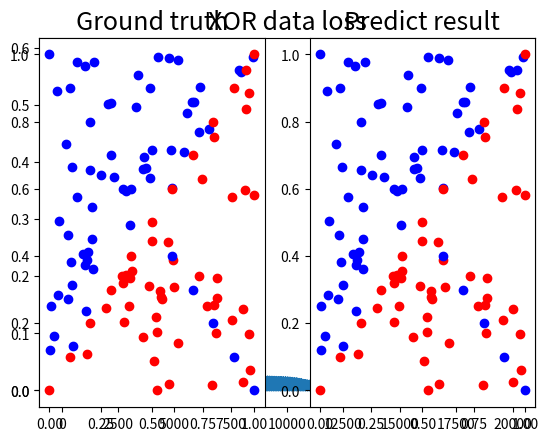

Recreate this plot in Python.
from cmath import sqrt
import numpy as np
import matplotlib.pyplot as plt
import math

np.random.seed(100)

def generate_linear(n=100):
    pts = np.random.uniform(0, 1, (n, 2))
    inputs = []
    labels = []
    for pt in pts:
        inputs.append([pt[0], pt[1]])
        distance = (pt[0]-pt[1])/1.414
        if pt[0] > pt[1]:
            labels.append(0)
        else:
            labels.append(1)
    return np.array(inputs), np.array(labels).reshape(n, 1)



def generate_XOR_easy():
    inputs = []
    labels = []
    for i in range(11):
        inputs.append([0.1*i, 0.1*i])
        labels. append(0)
        if 0.1*i == 0.5:
            continue

        inputs.append([0.1*i, 1-0.1*i])
        labels.append(1)

    return np.array(inputs), np.array(labels).reshape(21, 1)



def show_result(x, y, pred_y):

    plt.subplot(1,2,1)
    plt.title('Ground truth', fontsize=18)
    for i in range(x.shape[0]):
        if y[i] == 0:
            plt.plot(x[i][0], x[i][1], 'ro')
        else:
            plt.plot(x[i][0], x[i][1], 'bo')

    plt.subplot(1,2,2)
    plt.title('Predict result', fontsize=18)
    for i in range(x.shape[0]):
        if pred_y[i] <= 0.5:
            plt.plot(x[i][0], x[i][1], 'ro')
        else:
            plt.plot(x[i][0], x[i][1], 'bo')
    plt.show()


def loss_func(y, y_hat):
    return (y - y_hat) * (y - y_hat)

def derivtive_loss(y, y_hat):
    return -2*(y - y_hat)/y.shape[0]

def sigmoid(x):
    sig = 1 / (1 + np.exp(-x))
    return sig

def derivative_sigmoid(x):
    return np.multiply(x, 1.0-x)


x1, y1 = generate_linear()
x2, y2 = generate_XOR_easy()
#[100 2] [100 1] [21 2] [21 1]

#parameter
n_epochs = 200
lr = 1e-3
n_cell_second_layers = 6
n_cell_third_layers = 4
#weight in three layers
w1 = np.random.normal(size=(2,n_cell_second_layers))
w2 = np.random.normal(size=(n_cell_second_layers,n_cell_third_layers))
w3 = np.random.normal(size=(n_cell_third_layers,1))

w1_grad = np.zeros((2,n_cell_second_layers))
w2_grad = np.zeros((n_cell_second_layers,n_cell_third_layers))
w3_grad = np.zeros((n_cell_third_layers,1))

#######################################
# training of linear data [2  6   4  1]
#-------------------------[ 26  64  41 ]
loss_arr1 = []
for epoch in range(n_epochs):
    total_loss = 0
    for i in range(100):
        #moving forward 
        a1 = sigmoid(np.matmul(x1[i], w1)).reshape((1,-1))
        a2 = sigmoid(np.matmul(a1, w2))
        a3 = sigmoid(np.matmul(a2, w3))

        #count loss
        loss = loss_func(a3.reshape((1)), y1[i])
        total_loss += loss
        print("epoch: ", epoch, "loss: ",total_loss/(i+1))
        loss_arr1.append(total_loss/(i+1))
        #count gradient
        w3_grad = a2.T @ derivative_sigmoid(a3)*derivtive_loss(a3, y1[i])
        w2_grad = a1.T @ (derivative_sigmoid(a2)*((derivative_sigmoid(a3)*derivtive_loss(a3, y1[i])) @ w3.T))   
        w1_grad = x1[i].reshape((1,-1)).T @ (derivative_sigmoid(a1) * ((derivative_sigmoid(a2) * ((derivative_sigmoid(a3) * derivtive_loss(a3, y1[i])) @ w3.T)) @ w2.T))

        #weight update
        w1 += w1_grad
        w2 += w2_grad
        w3 += w3_grad

#testing of linear data
pred_y1 = np.zeros((100,1))
n_correct1 = 0
for i in range(100):
    p1 = sigmoid(np.matmul(x1[i], w1)).reshape((1,-1))
    p2 = sigmoid(np.matmul(p1, w2)) 
    p3 = sigmoid(np.matmul(p2, w3))
    print(p3)
    pred_y1[i] = p3
    if abs(p3-y1[i])<0.5:
        n_correct1 += 1


#weight clear
w1 = np.random.normal(size=(2,n_cell_second_layers))
w2 = np.random.normal(size=(n_cell_second_layers,n_cell_third_layers))
w3 = np.random.normal(size=(n_cell_third_layers,1))

w1_grad = np.zeros((2,n_cell_second_layers))
w2_grad = np.zeros((n_cell_second_layers,n_cell_third_layers))
w3_grad = np.zeros((n_cell_third_layers,1))

###################################
#training of xor data[2  6   4   1]
#--------------------[ 26  64  41 ]
loss_arr2 = []
for epoch in range(n_epochs):
    total_loss = 0
    for i in range(21):
        #moving forward 
        a1 = sigmoid(np.matmul(x2[i], w1)).reshape((1,-1))
        a2 = sigmoid(np.matmul(a1, w2))
        a3 = sigmoid(np.matmul(a2, w3))

        #count loss
        loss = loss_func(a3.reshape((1)), y2[i])
        total_loss += loss
        print("epoch: ", epoch, "loss: ",total_loss/(i+1))
        loss_arr2.append(total_loss/(i+1))
        #count gradient
        w3_grad = a2.T @ derivative_sigmoid(a3)*derivtive_loss(a3, y2[i])
        w2_grad = a1.T @ (derivative_sigmoid(a2)*((derivative_sigmoid(a3)*derivtive_loss(a3, y2[i])) @ w3.T))   
        w1_grad = x2[i].reshape((1,-1)).T @ (derivative_sigmoid(a1) * ((derivative_sigmoid(a2) * ((derivative_sigmoid(a3) * derivtive_loss(a3, y2[i])) @ w3.T)) @ w2.T))

        #weight update
        w1 += w1_grad
        w2 += w2_grad
        w3 += w3_grad

#testing of linear data
pred_y2 = np.zeros((100,1))
n_correct2 = 0
for i in range(21):
    p1 = sigmoid(np.matmul(x2[i], w1)).reshape((1,-1))
    p2 = sigmoid(np.matmul(p1, w2))
    p3 = sigmoid(np.matmul(p2, w3))
    print(p3)
    pred_y2[i] = p3
    if abs(p3-y2[i])<0.5:
        n_correct2 += 1

        
plt.title('linear data loss', fontsize=18)
plt.plot(range(n_epochs*100),loss_arr1)
plt.show()

plt.title('XOR data loss', fontsize=18)
plt.plot(range(n_epochs*21),loss_arr2)
plt.show()

print("linear data accuracy: ", n_correct1/100, "XOR data accuracy: ", n_correct2/21)
show_result(x1, y1, pred_y1)
show_result(x2, y2, pred_y2)










    